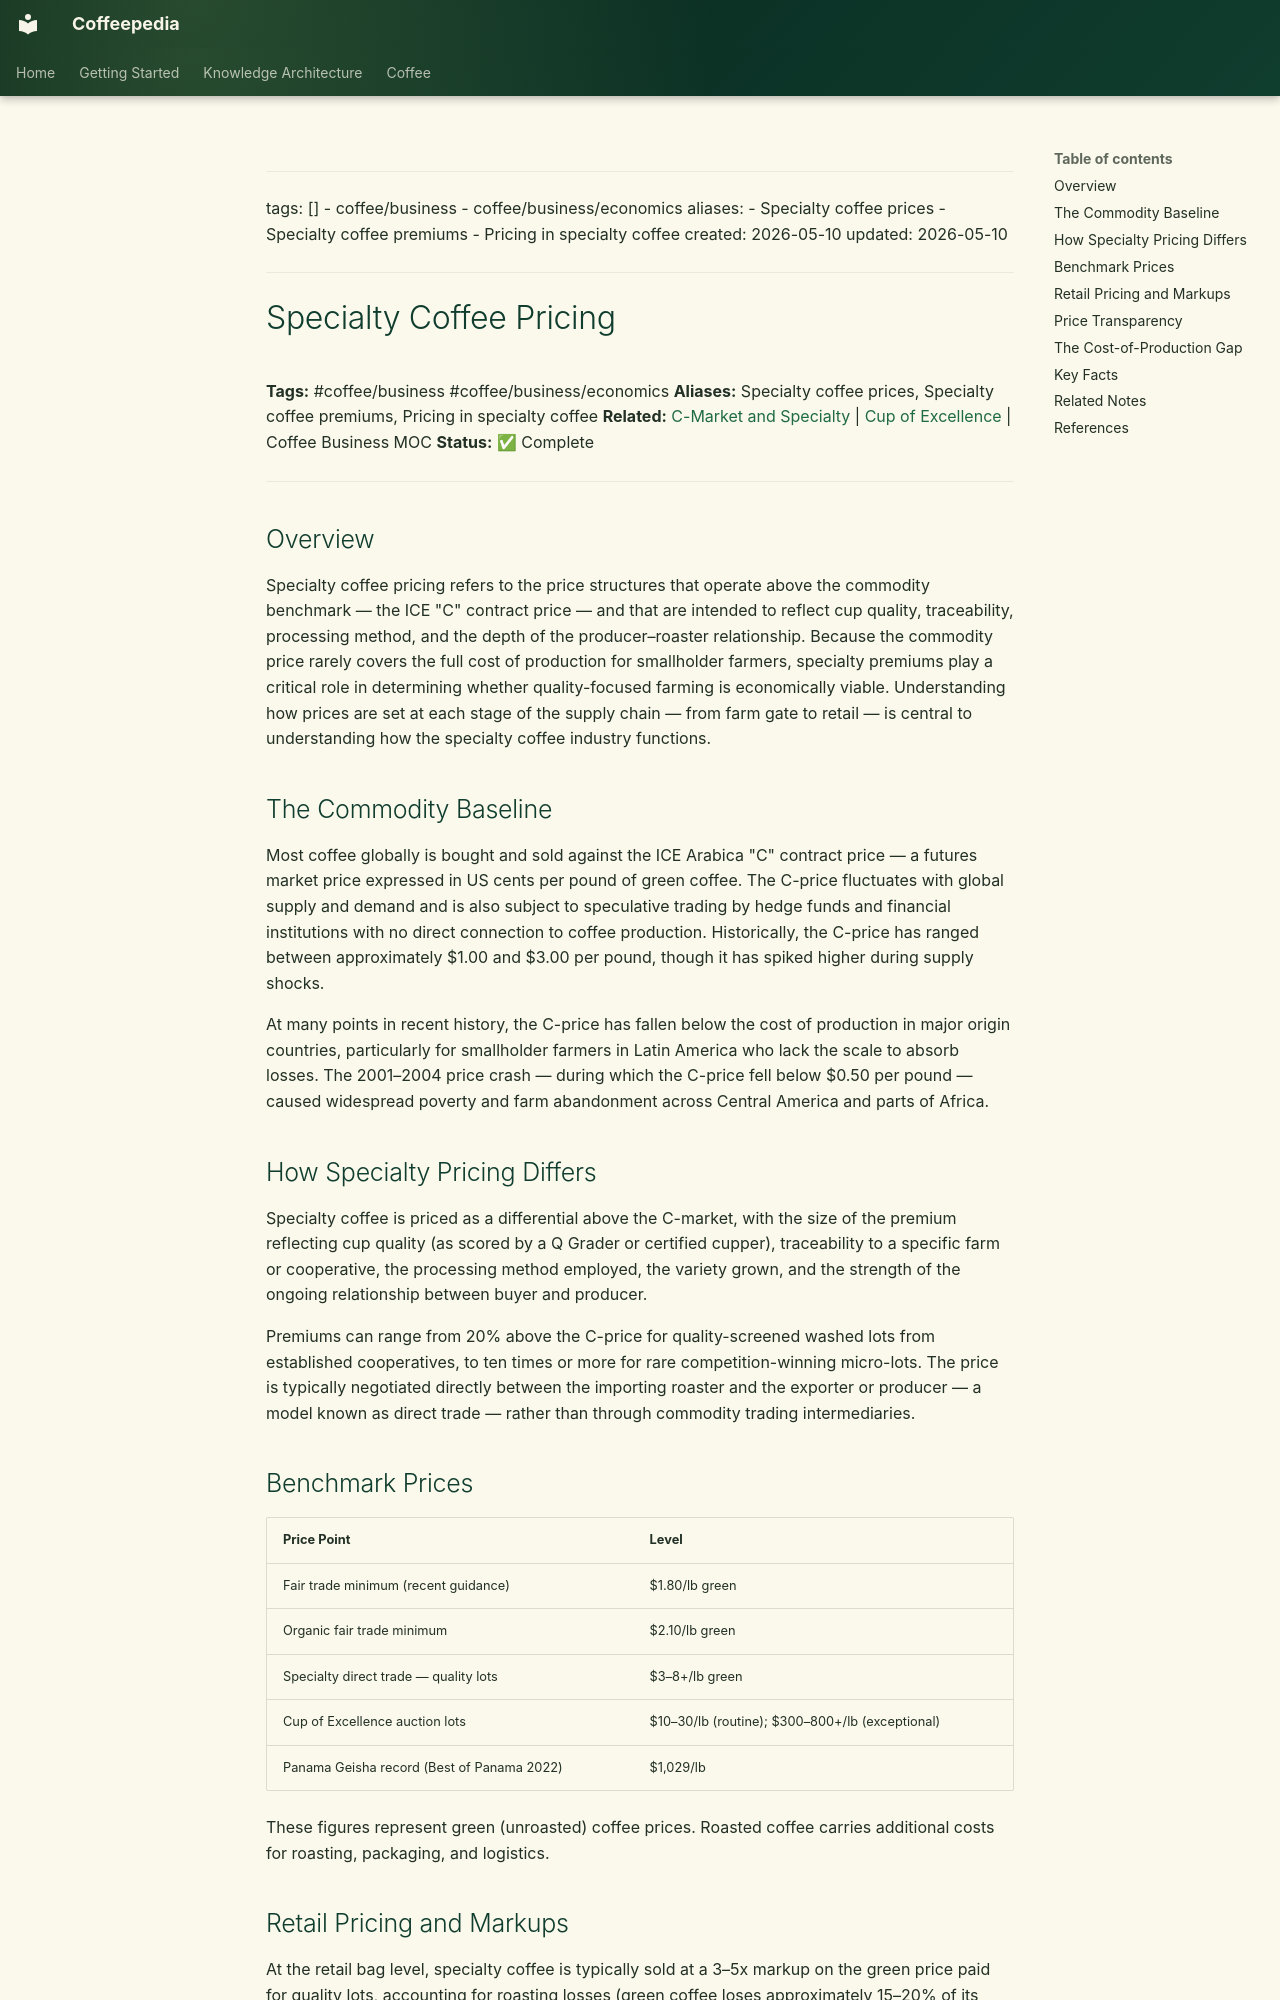

repository: Vauldt/all-about-coffee · page: coffee/coffee-business/specialty-coffee-pricing/index.html · generator: mkdocs

---
tags: []
  - coffee/business
  - coffee/business/economics
aliases:
  - Specialty coffee prices
  - Specialty coffee premiums
  - Pricing in specialty coffee
created: 2026-05-10
updated: 2026-05-10
---

# Specialty Coffee Pricing

**Tags:** #coffee/business #coffee/business/economics
**Aliases:** Specialty coffee prices, Specialty coffee premiums, Pricing in specialty coffee
**Related:** [C-Market and Specialty](c-market-and-specialty.md) | [Cup of Excellence](cup-of-excellence.md) | Coffee Business MOC
**Status:** ✅ Complete

---

## Overview

Specialty coffee pricing refers to the price structures that operate above the commodity benchmark — the ICE "C" contract price — and that are intended to reflect cup quality, traceability, processing method, and the depth of the producer–roaster relationship. Because the commodity price rarely covers the full cost of production for smallholder farmers, specialty premiums play a critical role in determining whether quality-focused farming is economically viable. Understanding how prices are set at each stage of the supply chain — from farm gate to retail — is central to understanding how the specialty coffee industry functions.

## The Commodity Baseline

Most coffee globally is bought and sold against the ICE Arabica "C" contract price — a futures market price expressed in US cents per pound of green coffee. The C-price fluctuates with global supply and demand and is also subject to speculative trading by hedge funds and financial institutions with no direct connection to coffee production. Historically, the C-price has ranged between approximately $1.00 and $3.00 per pound, though it has spiked higher during supply shocks.

At many points in recent history, the C-price has fallen below the cost of production in major origin countries, particularly for smallholder farmers in Latin America who lack the scale to absorb losses. The 2001–2004 price crash — during which the C-price fell below $0.50 per pound — caused widespread poverty and farm abandonment across Central America and parts of Africa.

## How Specialty Pricing Differs

Specialty coffee is priced as a differential above the C-market, with the size of the premium reflecting cup quality (as scored by a Q Grader or certified cupper), traceability to a specific farm or cooperative, the processing method employed, the variety grown, and the strength of the ongoing relationship between buyer and producer.

Premiums can range from 20% above the C-price for quality-screened washed lots from established cooperatives, to ten times or more for rare competition-winning micro-lots. The price is typically negotiated directly between the importing roaster and the exporter or producer — a model known as direct trade — rather than through commodity trading intermediaries.

## Benchmark Prices

| Price Point | Level |
| :--- | :--- |
| Fair trade minimum (recent guidance) | $1.80/lb green |
| Organic fair trade minimum | $2.10/lb green |
| Specialty direct trade — quality lots | $3–8+/lb green |
| Cup of Excellence auction lots | $10–30/lb (routine); $300–800+/lb (exceptional) |
| Panama Geisha record (Best of Panama 2022) | $1,029/lb |

These figures represent green (unroasted) coffee prices. Roasted coffee carries additional costs for roasting, packaging, and logistics.
